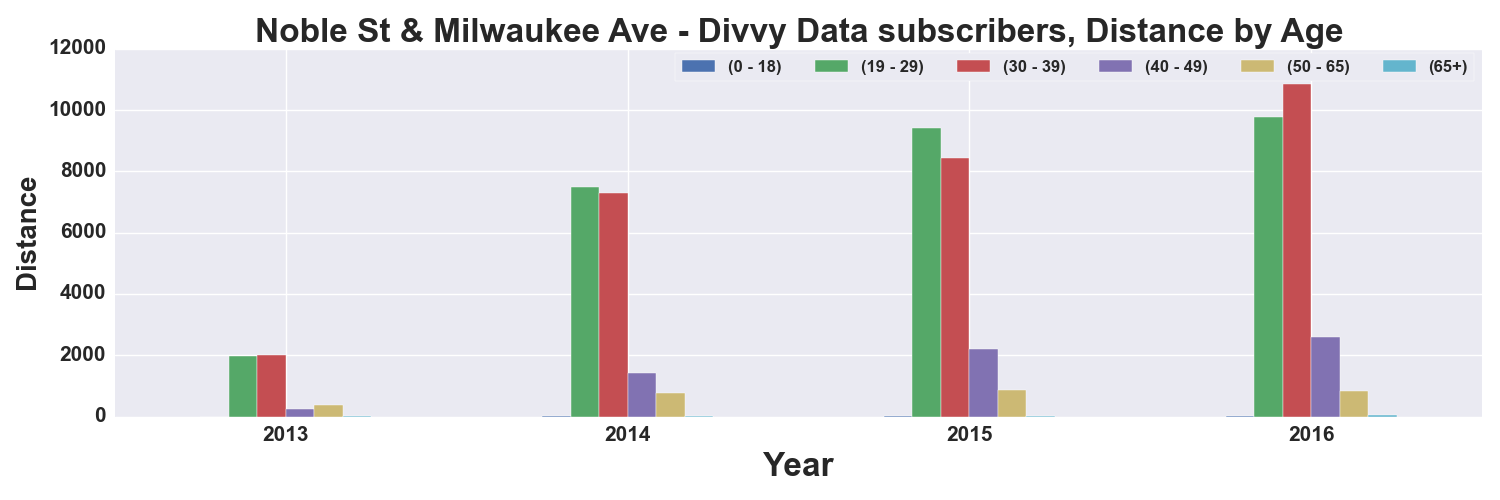

The file beside this chart, header and first rows:
, START TIME YEAR, DISTANCE_Miles, DISTANCE_Miles, DISTANCE_Miles, DISTANCE_Miles, DISTANCE_Miles, DISTANCE_Miles
AGE_GROUP, , 0 - 18, 19 - 29, 30 - 39, 40 - 49, 50 - 65, 65+
0, 2013, , 1981, 2022, 257.8, 380.3, 4.31
1, 2014, 6.352, 7497, 7298, 1414, 767.7, 5.132
2, 2015, 11.89, 9407, 8427, 2202, 855.9, 24.2
3, 2016, 7.221, 9771, 10857, 2602, 838.3, 51.88
